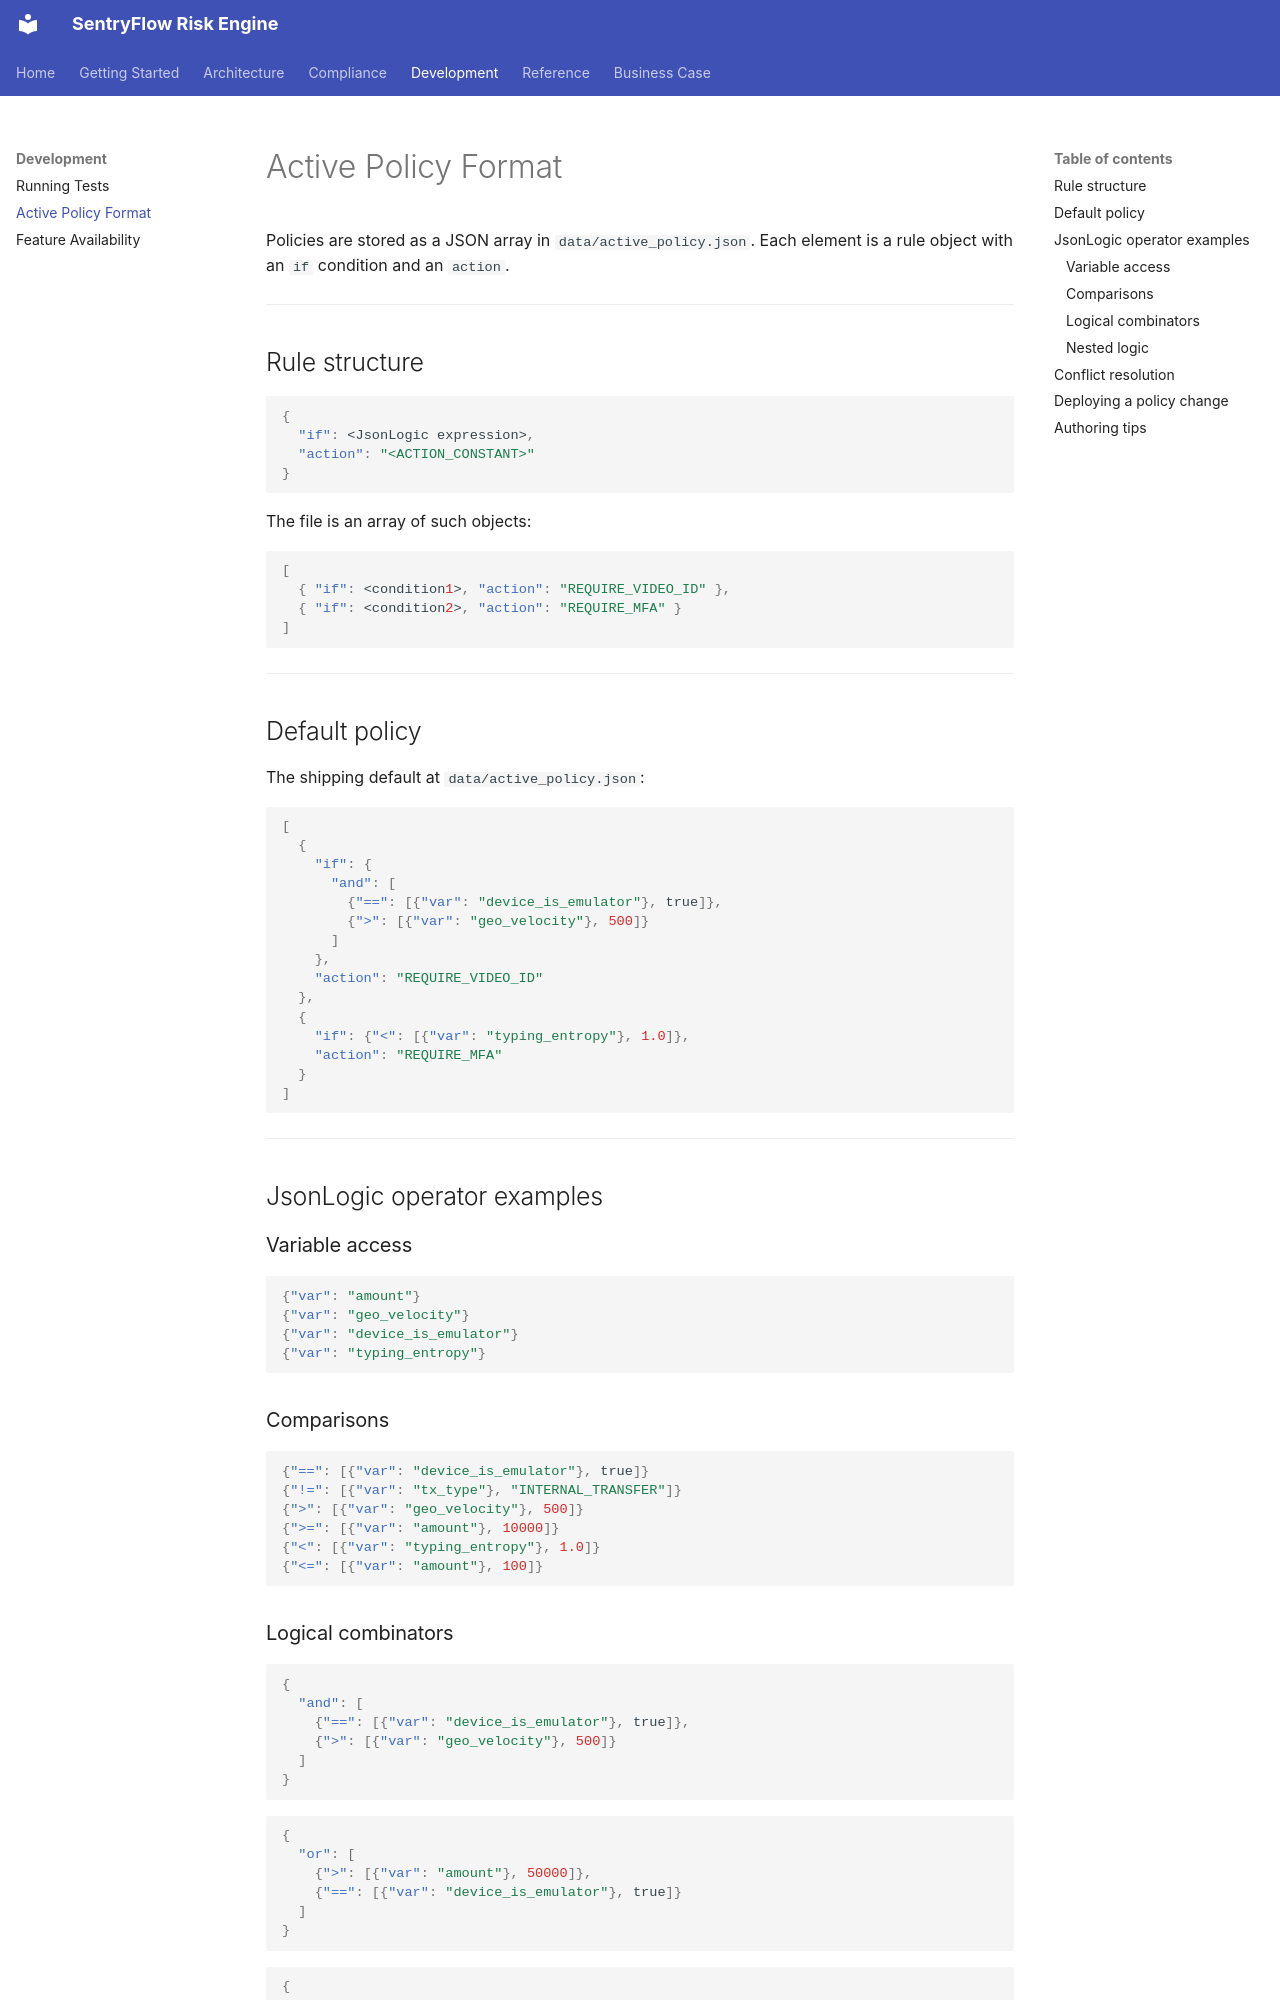

repository: joewynn/sentryflow-risk-policy-engine · page: development/policy-format/index.html · generator: mkdocs

# Active Policy Format

Policies are stored as a JSON array in `data/active_policy.json`. Each element is a rule object with an `if` condition and an `action`.

---

## Rule structure

```json
{
  "if": <JsonLogic expression>,
  "action": "<ACTION_CONSTANT>"
}
```

The file is an array of such objects:

```json
[
  { "if": <condition1>, "action": "REQUIRE_VIDEO_ID" },
  { "if": <condition2>, "action": "REQUIRE_MFA" }
]
```

---

## Default policy

The shipping default at `data/active_policy.json`:

```json
[
  {
    "if": {
      "and": [
        {"==": [{"var": "device_is_emulator"}, true]},
        {">": [{"var": "geo_velocity"}, 500]}
      ]
    },
    "action": "REQUIRE_VIDEO_ID"
  },
  {
    "if": {"<": [{"var": "typing_entropy"}, 1.0]},
    "action": "REQUIRE_MFA"
  }
]
```

---

## JsonLogic operator examples

### Variable access

```json
{"var": "amount"}
{"var": "geo_velocity"}
{"var": "device_is_emulator"}
{"var": "typing_entropy"}
```

### Comparisons

```json
{"==": [{"var": "device_is_emulator"}, true]}
{"!=": [{"var": "tx_type"}, "INTERNAL_TRANSFER"]}
{">": [{"var": "geo_velocity"}, 500]}
{">=": [{"var": "amount"}, 10000]}
{"<": [{"var": "typing_entropy"}, 1.0]}
{"<=": [{"var": "amount"}, 100]}
```

### Logical combinators

```json
{
  "and": [
    {"==": [{"var": "device_is_emulator"}, true]},
    {">": [{"var": "geo_velocity"}, 500]}
  ]
}
```

```json
{
  "or": [
    {">": [{"var": "amount"}, 50000]},
    {"==": [{"var": "device_is_emulator"}, true]}
  ]
}
```

```json
{
  "!": [{"var": "device_is_emulator"}]
}
```
